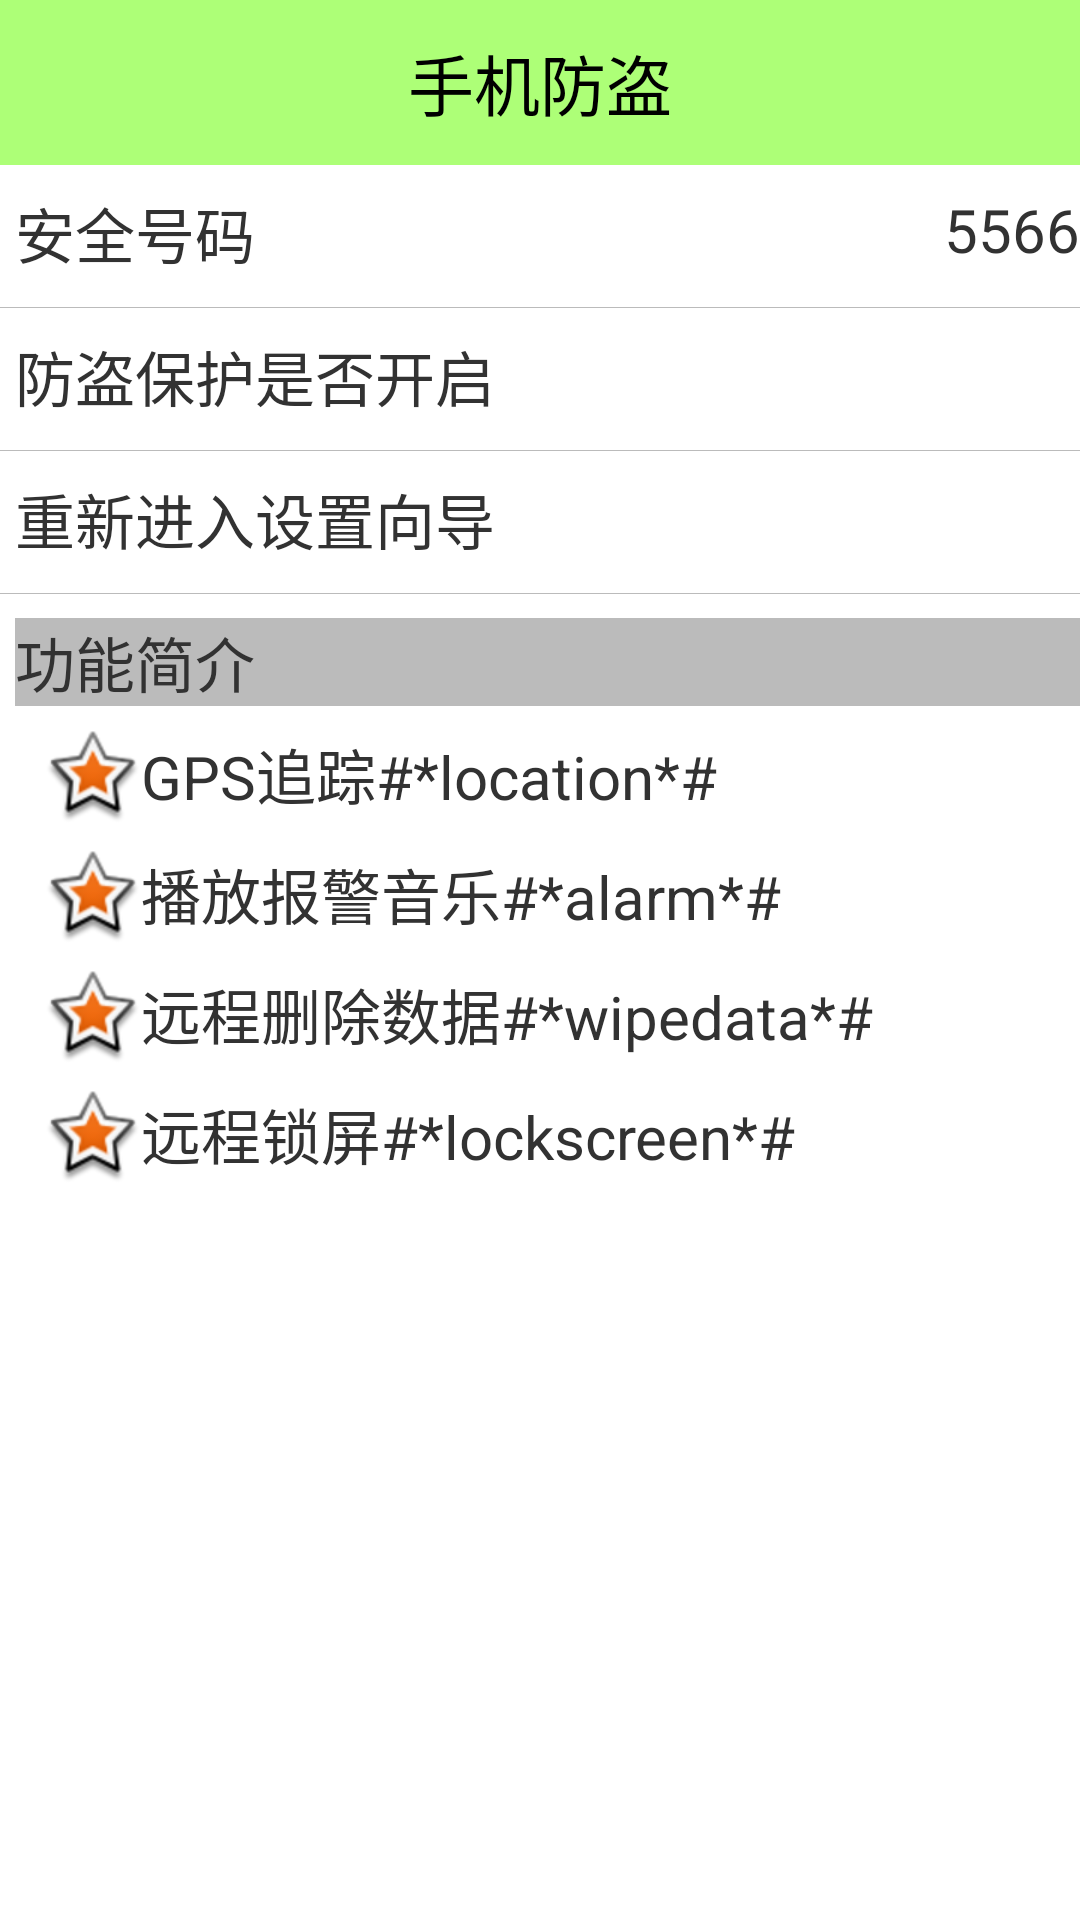

Reconstruct the res/layout file that produces this screen, plus the resources it refers to.
<!-- AndroidManifest.xml: application theme AppTheme -->
<!-- res/layout/activity_lost_find.xml -->
<LinearLayout xmlns:android="http://schemas.android.com/apk/res/android"
    xmlns:tools="http://schemas.android.com/tools"
    android:id="@+id/LinearLayout1"
    android:layout_width="match_parent"
    android:layout_height="match_parent"
    android:orientation="vertical"
    tools:context="${relativePackage}.${activityClass}" >
    
    <TextView
        style="@style/TextTitleStyle"
        android:text="@string/lost_find_title" />
    <RelativeLayout 
        android:layout_width="match_parent"
        android:layout_height="wrap_content">
        <TextView 
            android:layout_width="wrap_content"
            android:layout_height="wrap_content"
            android:layout_alignParentLeft="true"
            android:layout_alignParentTop="true"
            android:layout_marginLeft="5dip"
            android:layout_marginTop="8dip"
            android:textSize="20sp"
            android:text="@string/safe_number"/>
        
        <TextView 
            android:id="@+id/tv_safenum"
            android:layout_width="wrap_content"
            android:layout_height="wrap_content"
            android:layout_alignParentRight="true"
            android:layout_alignParentTop="true"
            android:layout_marginLeft="5dip"
            android:layout_marginTop="8dip"
            android:textSize="20sp"
            android:text="5566"/>
    </RelativeLayout>
    
    <View 
        android:layout_width="match_parent"
        android:layout_height="0.2dip"
        android:layout_marginTop="10dp"
        android:background="#44000000" />
    
    <RelativeLayout 
        android:layout_width="match_parent"
        android:layout_height="wrap_content">
        <TextView 
            android:layout_width="wrap_content"
            android:layout_height="wrap_content"
            android:layout_alignParentLeft="true"
            android:layout_alignParentTop="true"
            android:layout_marginLeft="5dip"
            android:layout_marginTop="8dip"
            android:textSize="20sp"
            android:text="防盗保护是否开启"/>
        
        <ImageView 
            android:id="@+id/iv_lock"
            android:layout_width="25dip"
            android:layout_height="25dip"
            android:layout_alignParentRight="true"
            android:layout_alignParentTop="true"
            android:layout_marginLeft="5dip"
            android:layout_marginTop="8dip"
            android:src="@drawable/unlock" />
    </RelativeLayout>
    
    <View 
        android:layout_width="match_parent"
        android:layout_height="0.2dip"
        android:layout_marginTop="10dp"
        android:background="#44000000" />
    
    
    <TextView 
        android:clickable="true"
        android:onClick="reEnterSetup"
        android:background="@drawable/shape_selector"
        android:layout_width="match_parent"
        android:layout_height="wrap_content"
        android:layout_marginLeft="5dip"
        android:layout_marginTop="8dip"
        android:textSize="20sp"
        android:text="重新进入设置向导"/>
    
    <View 
        android:layout_width="match_parent"
        android:layout_height="0.2dip"
        android:layout_marginTop="10dp"
        android:background="#44000000" />
    
    <TextView 
        android:layout_width="match_parent"
        android:layout_height="wrap_content"
        android:layout_marginLeft="5dip"
        android:layout_marginTop="8dip"
        android:textSize="20sp"
        android:background="#44000000"
        android:text="功能简介"/>
    
    <TextView
        style="@style/TextContentStyle"
        android:drawableLeft="@android:drawable/star_big_on"
        android:textSize="20sp"
        android:text="GPS追踪#*location*#" />
    <TextView
        style="@style/TextContentStyle"
        android:drawableLeft="@android:drawable/star_big_on"
        android:textSize="20sp"
        android:text="播放报警音乐#*alarm*#" />
    <TextView
        style="@style/TextContentStyle"
        android:drawableLeft="@android:drawable/star_big_on"
        android:textSize="20sp"
        android:text="远程删除数据#*wipedata*#" />
    <TextView
        style="@style/TextContentStyle"
        android:drawableLeft="@android:drawable/star_big_on"
        android:textSize="20sp"
        android:text="远程锁屏#*lockscreen*#" />

</LinearLayout>
<!-- resources referenced by this layout -->
<resources>
  <!-- drawable shape_selector (drawable) -->
  <?xml version="1.0" encoding="utf-8"?>
  
  <selector xmlns:android="http://schemas.android.com/apk/res/android">
      <item android:state_pressed="true"
            android:drawable="@drawable/gradient_box_pressed" /> 
      <item android:state_focused="true"
            android:drawable="@drawable/gradient_box" /> 
      <item android:drawable="@drawable/gradient_box" /> 
  </selector>
  <string name="lost_find_title">手机防盗</string>
  <string name="safe_number">安全号码</string>
  <style name="TextContentStyle">
          <item name="android:layout_width">match_parent</item>
          <item name="android:layout_height">wrap_content</item>
          <item name="android:layout_marginLeft">10dip</item>
          <item name="android:layout_marginTop">8dip</item>
          <item name="android:layout_gravity">center_horizontal</item>
      </style>
  <style name="TextTitleStyle">
          <item name="android:layout_width">match_parent</item>
          <item name="android:layout_height">55dip</item>
          <item name="android:background">#8866ff00</item>
          <item name="android:gravity">center</item>
          <item name="android:textColor">#000000</item>
          <item name="android:textSize">22sp</item>
      </style>
  <style name="AppTheme" parent="AppBaseTheme">
          
          <item name="android:windowNoTitle">true</item>
      </style>
  <!-- drawable gradient_box_pressed (drawable) -->
  <?xml version="1.0" encoding="utf-8"?>
  
  <shape xmlns:android="http://schemas.android.com/apk/res/android"
      android:shape="rectangle" >
  
      
      <corners android:radius="5dp" />
      
      
       <solid android:color="#55000000" />
  
      
  
  </shape>
  <!-- drawable gradient_box (drawable) -->
  <?xml version="1.0" encoding="utf-8"?>
  
  <shape xmlns:android="http://schemas.android.com/apk/res/android"
      android:shape="rectangle" >
  
      
      <corners android:radius="5dp" />
      
      
       <solid android:color="#ffffff" />
  
      
  
  </shape>
  <style name="AppBaseTheme" parent="android:Theme.Light">
          
      </style>
</resources>
